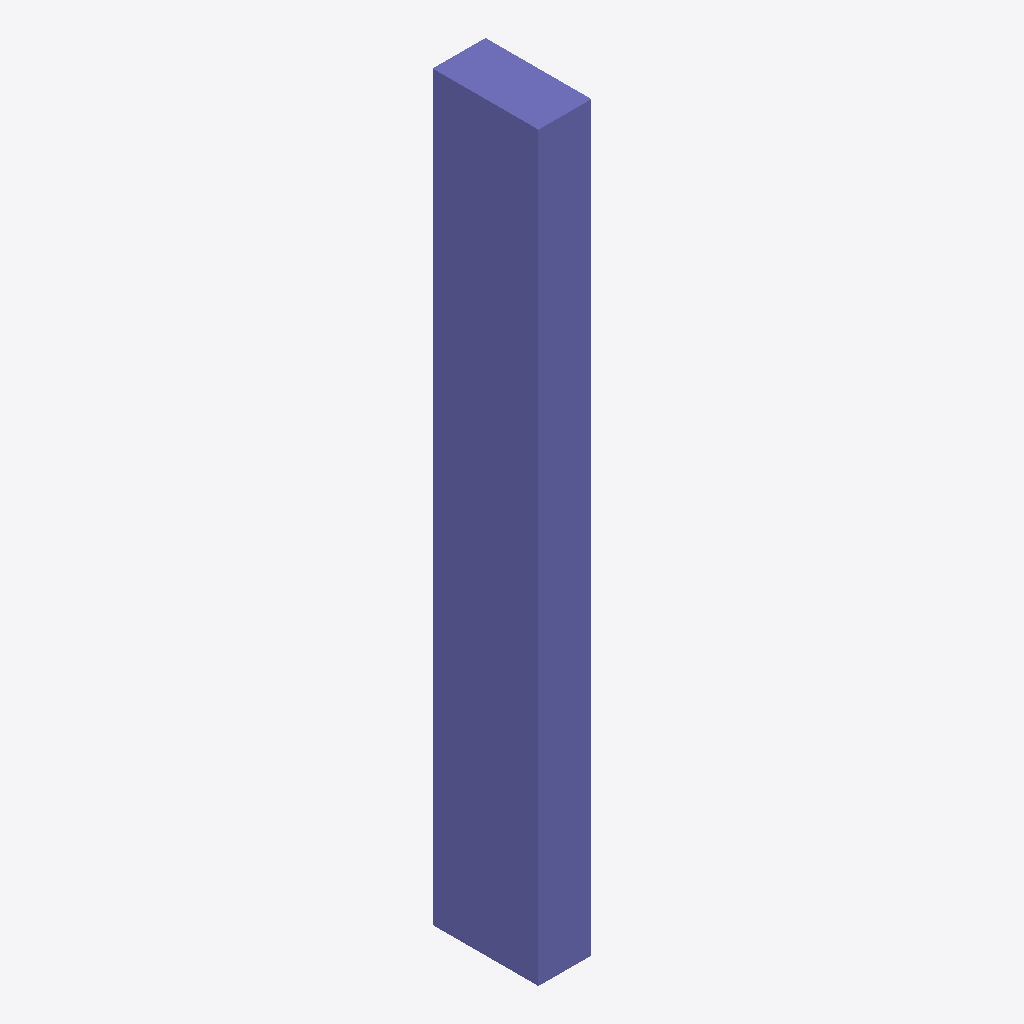
Isometric view of an IFC building model (IFC-SPF (STEP), schema IFC4, length unit metre), seen from the south-west, elements coloured by IFC class: 1 column (violet).
Extent 0.2 m × 0.4 m × 2.8 m (x, y, z). Storeys (1): Level 1 at 3.20 m. Elements (1): 1 IfcColumn.

HEADER;
FILE_DESCRIPTION(('ViewDefinition [CoordinationView]'),'2;1');
FILE_NAME('ifc4-metre-column.ifc','2026-11-24T00:00:00',(''),(''),'IfcOpenShell 0.9.0post1+b5e509b','IfcOpenShell 0.9.0post1+b5e509b','');
FILE_SCHEMA(('IFC4'));
ENDSEC;
DATA;
#7=IFCPROJECT('0000000000000000000001',$,'Independent metric reference',$,$,$,$,(#3),#6);
#11=IFCSITE('0000000000000000000002',$,'Site',$,$,#10,$,$,.ELEMENT.,$,$,$,$,$);
#15=IFCBUILDING('0000000000000000000003',$,'Building',$,$,#14,$,$,.ELEMENT.,$,$,$);
#19=IFCBUILDINGSTOREY('0000000000000000000004',$,'Level 1',$,$,#18,$,$,.ELEMENT.,3.2);
#32=IFCCOLUMN('0000000000000000000008',$,'Reference column',$,$,#30,#31,$,.COLUMN.);
ENDSEC;
